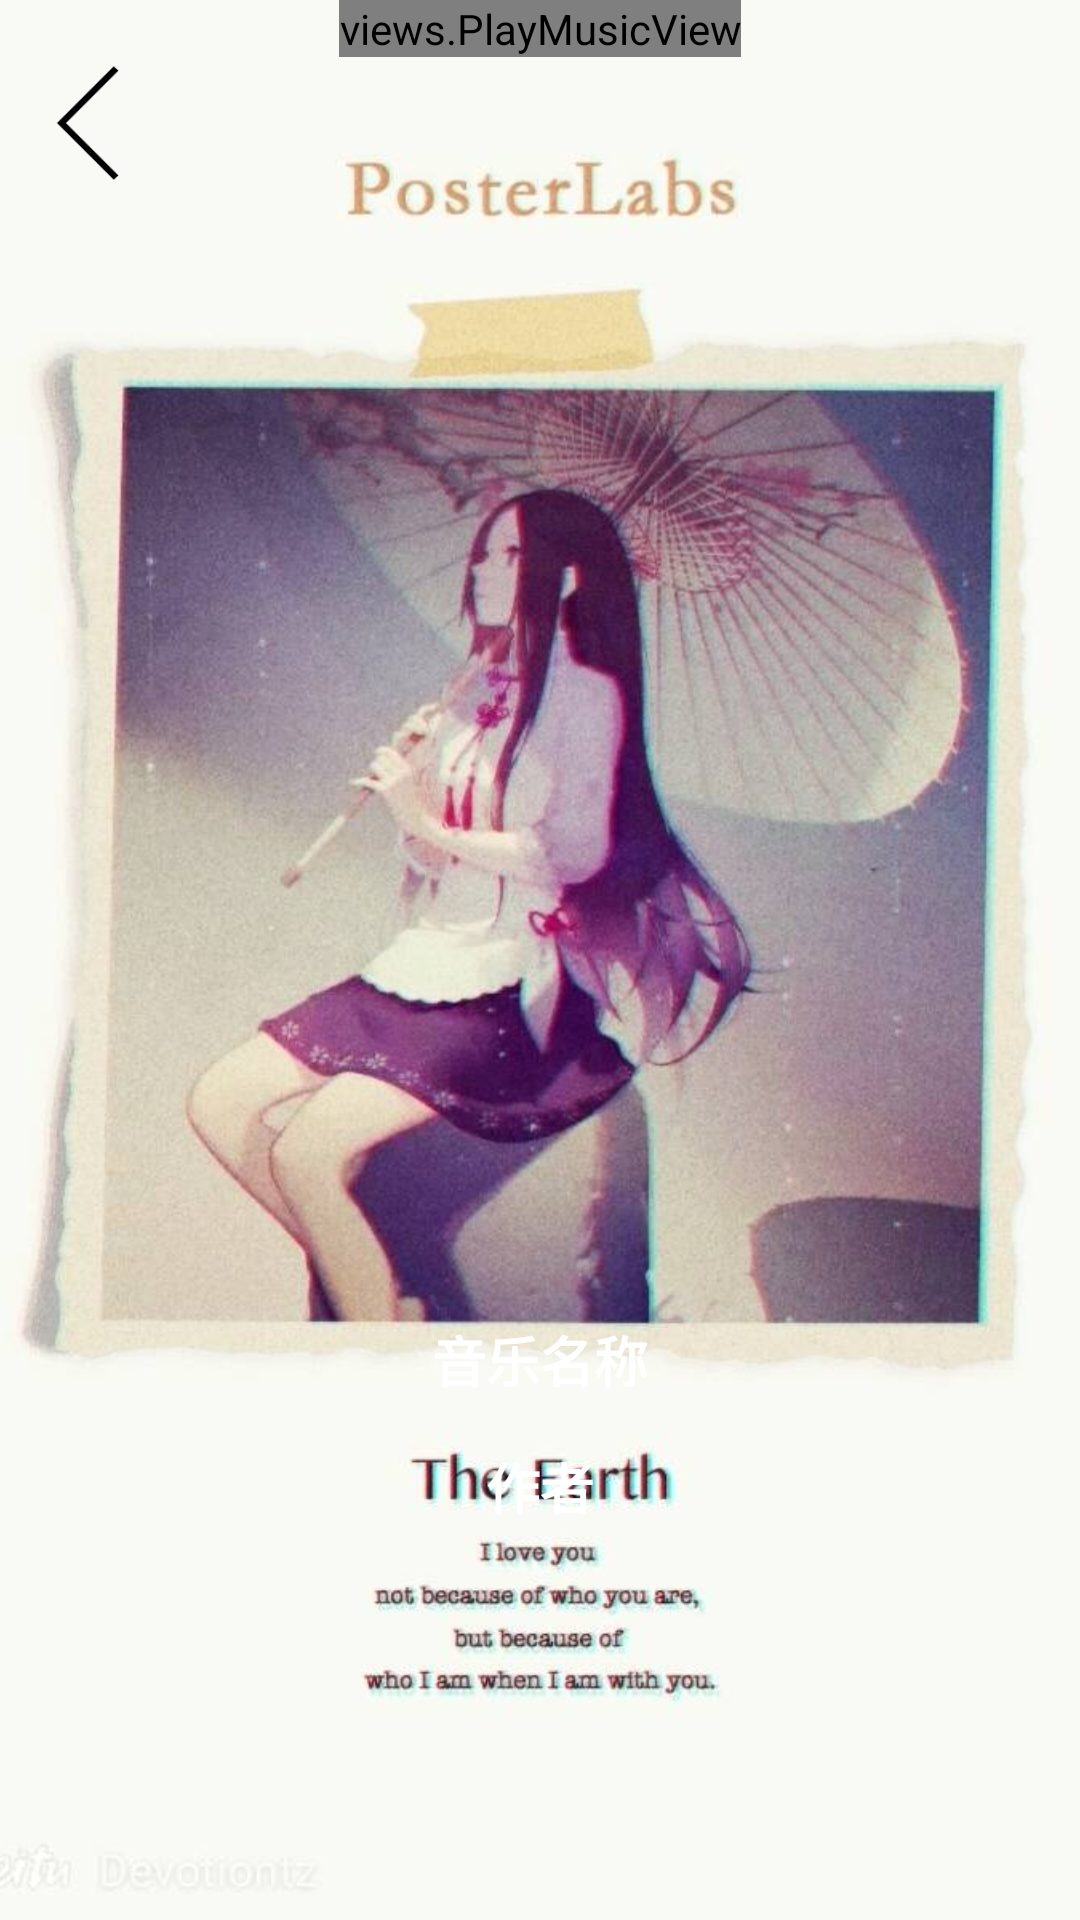

Produce the Android XML layout that renders to this screen, including the resource entries it uses.
<!-- AndroidManifest.xml: application theme AppTheme -->
<!-- res/layout/activity_play_music.xml -->
<?xml version="1.0" encoding="utf-8"?>
<FrameLayout xmlns:android="http://schemas.android.com/apk/res/android"
    xmlns:app="http://schemas.android.com/apk/res-auto"
    xmlns:tools="http://schemas.android.com/tools"
    android:layout_width="match_parent"
    android:layout_height="match_parent"
    tools:context=".activitys.PlayMusicActivity">
    <ImageView
        android:id="@+id/iv_bg"
        android:layout_width="match_parent"
        android:layout_height="match_parent"
        android:scaleType="centerCrop"
        android:src="@drawable/ic_launcher_project_baoerjie"
        ></ImageView>
    <views.PlayMusicView
        android:id="@+id/play_music_view"
        android:layout_width="wrap_content"
        android:layout_height="wrap_content"
        android:layout_gravity="center_horizontal"
        >
    </views.PlayMusicView>
    <ImageView
        android:layout_width="62dp"
        android:layout_height="82dp"
        android:src="@drawable/ic_launcher_project_hjiantou"
        android:onClick="onBackClick"
        ></ImageView>
    <LinearLayout
        android:layout_width="match_parent"
        android:layout_height="wrap_content"
        android:orientation="vertical"
        android:gravity="center_horizontal"
        android:layout_marginTop="440dp"
        >
        <TextView
            android:id="@+id/tv_name"
            android:layout_width="wrap_content"
            android:layout_height="wrap_content"
            android:text="音乐名称"
            android:textColor="@android:color/white"
            android:textStyle="bold"
            android:textSize="@dimen/titleSize"
            ></TextView>
        <TextView
            android:id="@+id/tv_author"
            android:layout_width="wrap_content"
            android:layout_height="wrap_content"
            android:text="作者"
            android:textColor="@android:color/white"
            android:textStyle="bold"
            android:textSize="@dimen/titleSize"
            android:layout_marginTop="@dimen/marginSize"
            ></TextView>
    </LinearLayout>

</FrameLayout>
<!-- resources referenced by this layout -->
<resources>
  <dimen name="marginSize">16dp</dimen>
  <dimen name="titleSize">18sp</dimen>
  <!-- drawable ic_launcher_project_baoerjie: jpg bitmap (drawable, 62048 bytes) -->
  <!-- drawable ic_launcher_project_hjiantou: png bitmap (drawable, 572 bytes) -->
  <style name="AppTheme" parent="Theme.AppCompat.Light.DarkActionBar">
          
          <item name="colorPrimary">@color/colorPrimary</item>
          <item name="colorPrimaryDark">@color/mainColor</item>
          <item name="colorAccent">@color/colorAccent</item>
  
          <item name="android:windowAnimationStyle">@style/AnimationActivity</item>
  
  
      </style>
  <color name="colorPrimary">#008577</color>
  <color name="mainColor">#d43433</color>
  <color name="colorAccent">#D81B60</color>
  <style name="AnimationActivity" parent="@android:style/Animation.Activity">
  
          <item name="android:activityOpenEnterAnimation">@anim/open_enter</item>
          
          <item name="android:activityOpenExitAnimation">@anim/open_exit</item>
  
          <item name="android:activityCloseExitAnimation">@anim/close_exit</item>
  
          <item name="android:activityCloseEnterAnimation">@anim/close_enter</item>
      </style>
</resources>
